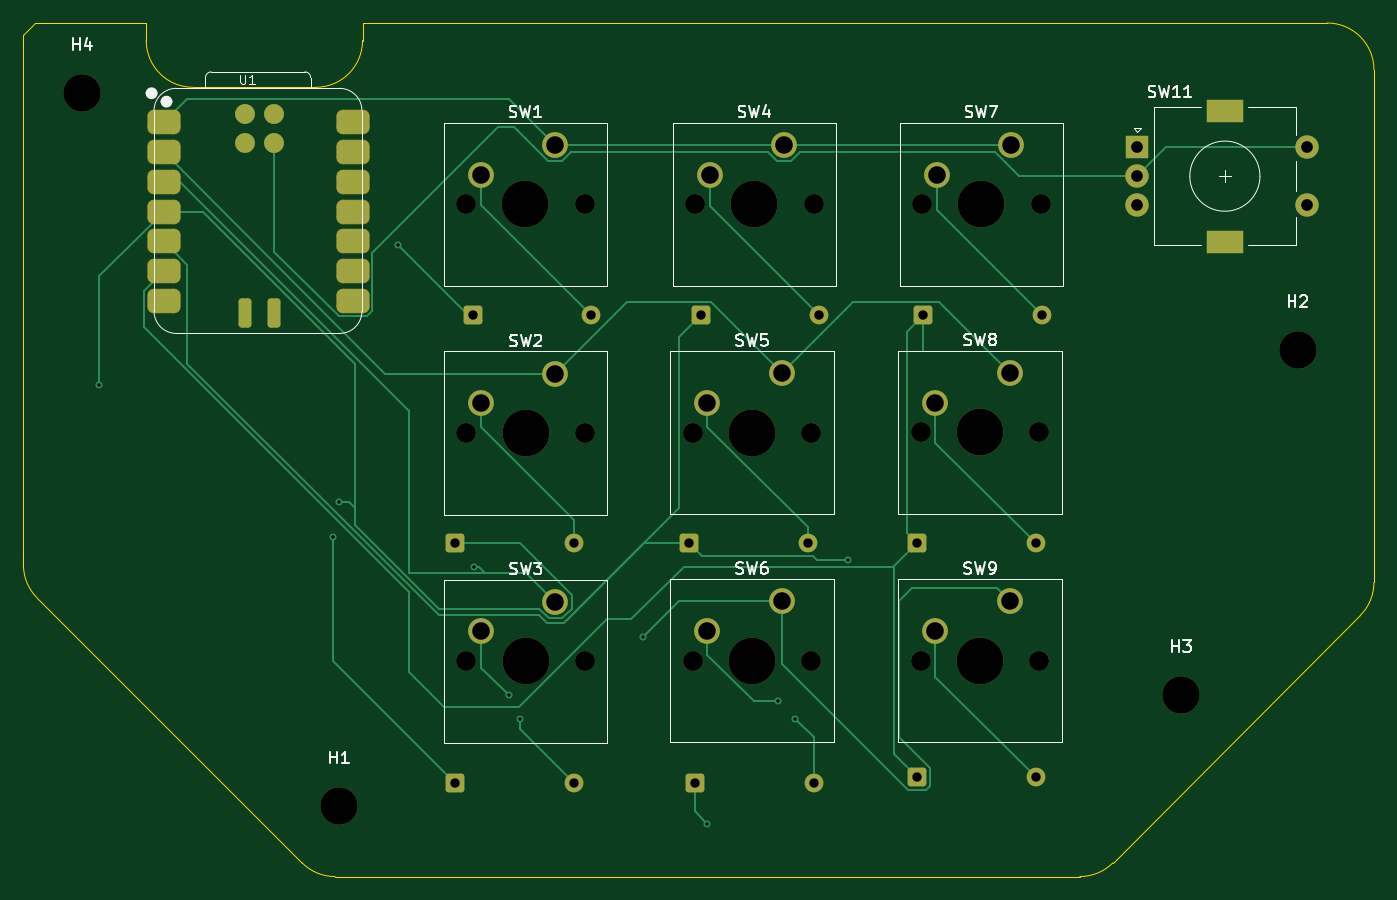
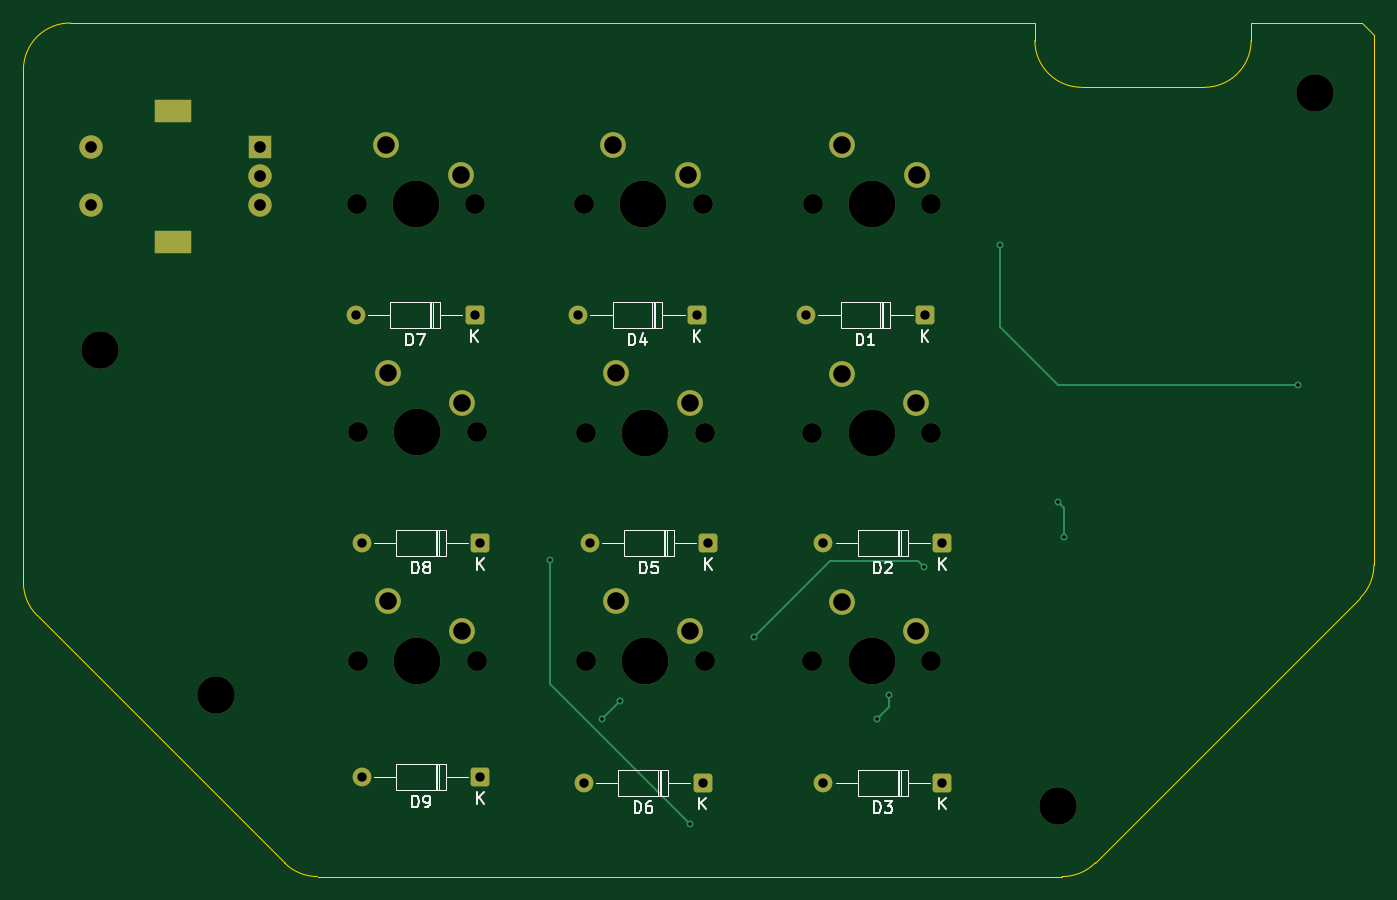
Circuit board: 11 layer files. Board 115.5 x 73.0 mm.
- bottom_copper: hackpad-san-B_Cu.gbr (5465 bytes)
- bottom_mask: hackpad-san-B_Mask.gbr (3852 bytes)
- paste: hackpad-san-B_Paste.gbr (456 bytes)
- bottom_silk: hackpad-san-B_Silkscreen.gbr (17277 bytes)
- outline: hackpad-san-Edge_Cuts.gbr (1595 bytes)
- top_copper: hackpad-san-F_Cu.gbr (13724 bytes)
- top_mask: hackpad-san-F_Mask.gbr (4594 bytes)
- paste: hackpad-san-F_Paste.gbr (1762 bytes)
- top_silk: hackpad-san-F_Silkscreen.gbr (25688 bytes)
- drill: hackpad-san-NPTH.drl (911 bytes)
- drill: hackpad-san-PTH.drl (1349 bytes)

=== bottom_copper: hackpad-san-B_Cu.gbr (5465 bytes, source omitted) ===
=== bottom_mask: hackpad-san-B_Mask.gbr ===
%TF.GenerationSoftware,KiCad,Pcbnew,10.0.5*%
%TF.CreationDate,2026-09-14T23:24:27+05:30*%
%TF.ProjectId,hackpad-san,6861636b-7061-4642-9d73-616e2e6b6963,rev?*%
%TF.SameCoordinates,Original*%
%TF.FileFunction,Soldermask,Bot*%
%TF.FilePolarity,Negative*%
%FSLAX46Y46*%
G04 Gerber Fmt 4.6, Leading zero omitted, Abs format (unit mm)*
G04 Created by KiCad (PCBNEW 10.0.5) date 2026-09-14 23:24:27*
%MOMM*%
%LPD*%
G01*
G04 APERTURE LIST*
G04 Aperture macros list*
%AMRoundRect*
0 Rectangle with rounded corners*
0 $1 Rounding radius*
0 $2 $3 $4 $5 $6 $7 $8 $9 X,Y pos of 4 corners*
0 Add a 4 corners polygon primitive as box body*
4,1,4,$2,$3,$4,$5,$6,$7,$8,$9,$2,$3,0*
0 Add four circle primitives for the rounded corners*
1,1,$1+$1,$2,$3*
1,1,$1+$1,$4,$5*
1,1,$1+$1,$6,$7*
1,1,$1+$1,$8,$9*
0 Add four rect primitives between the rounded corners*
20,1,$1+$1,$2,$3,$4,$5,0*
20,1,$1+$1,$4,$5,$6,$7,0*
20,1,$1+$1,$6,$7,$8,$9,0*
20,1,$1+$1,$8,$9,$2,$3,0*%
G04 Aperture macros list end*
%ADD10C,3.200000*%
%ADD11C,1.600000*%
%ADD12RoundRect,0.250000X-0.550000X-0.550000X0.550000X-0.550000X0.550000X0.550000X-0.550000X0.550000X0*%
%ADD13C,2.000000*%
%ADD14R,3.200000X2.000000*%
%ADD15R,2.000000X2.000000*%
%ADD16C,2.200000*%
%ADD17C,1.700000*%
%ADD18C,4.000000*%
G04 APERTURE END LIST*
D10*
%TO.C,H4*%
X111500000Y-63000000D03*
%TD*%
%TO.C,H3*%
X205500000Y-114500000D03*
%TD*%
%TO.C,H2*%
X215475000Y-85000000D03*
%TD*%
%TO.C,H1*%
X133500000Y-124000000D03*
%TD*%
D11*
%TO.C,D1*%
X155080000Y-82000000D03*
D12*
X144920000Y-82000000D03*
%TD*%
%TO.C,D6*%
X163920000Y-122000000D03*
D11*
X174080000Y-122000000D03*
%TD*%
D12*
%TO.C,D4*%
X164420000Y-82000000D03*
D11*
X174580000Y-82000000D03*
%TD*%
D12*
%TO.C,D5*%
X163420000Y-101500000D03*
D11*
X173580000Y-101500000D03*
%TD*%
D13*
%TO.C,SW11*%
X216250000Y-67600000D03*
X216250000Y-72600000D03*
D14*
X209250000Y-75700000D03*
X209250000Y-64500000D03*
D13*
X201750000Y-70100000D03*
X201750000Y-72600000D03*
D15*
X201750000Y-67600000D03*
%TD*%
D11*
%TO.C,D8*%
X193080000Y-101500000D03*
D12*
X182920000Y-101500000D03*
%TD*%
D11*
%TO.C,D9*%
X193080000Y-121500000D03*
D12*
X182920000Y-121500000D03*
%TD*%
D11*
%TO.C,D7*%
X193580000Y-82000000D03*
D12*
X183420000Y-82000000D03*
%TD*%
D11*
%TO.C,D3*%
X153580000Y-122000000D03*
D12*
X143420000Y-122000000D03*
%TD*%
D11*
%TO.C,D2*%
X153580000Y-101500000D03*
D12*
X143420000Y-101500000D03*
%TD*%
D16*
%TO.C,SW6*%
X165000000Y-109000000D03*
X171350000Y-106460000D03*
D17*
X173890000Y-111540000D03*
D18*
X168810000Y-111540000D03*
D17*
X163730000Y-111540000D03*
%TD*%
D16*
%TO.C,SW9*%
X184500000Y-109000000D03*
X190850000Y-106460000D03*
D17*
X193390000Y-111540000D03*
D18*
X188310000Y-111540000D03*
D17*
X183230000Y-111540000D03*
%TD*%
D16*
%TO.C,SW8*%
X184500000Y-89460000D03*
X190850000Y-86920000D03*
D17*
X193390000Y-92000000D03*
D18*
X188310000Y-92000000D03*
D17*
X183230000Y-92000000D03*
%TD*%
D16*
%TO.C,SW5*%
X165000000Y-89500000D03*
X171350000Y-86960000D03*
D17*
X173890000Y-92040000D03*
D18*
X168810000Y-92040000D03*
D17*
X163730000Y-92040000D03*
%TD*%
D16*
%TO.C,SW2*%
X145650000Y-89540000D03*
X152000000Y-87000000D03*
D17*
X154540000Y-92080000D03*
D18*
X149460000Y-92080000D03*
D17*
X144380000Y-92080000D03*
%TD*%
D16*
%TO.C,SW1*%
X145610000Y-69960000D03*
X151960000Y-67420000D03*
D17*
X154500000Y-72500000D03*
D18*
X149420000Y-72500000D03*
D17*
X144340000Y-72500000D03*
%TD*%
D16*
%TO.C,SW4*%
X165190000Y-69960000D03*
X171540000Y-67420000D03*
D17*
X174080000Y-72500000D03*
D18*
X169000000Y-72500000D03*
D17*
X163920000Y-72500000D03*
%TD*%
D16*
%TO.C,SW7*%
X184610000Y-69960000D03*
X190960000Y-67420000D03*
D17*
X193500000Y-72500000D03*
D18*
X188420000Y-72500000D03*
D17*
X183340000Y-72500000D03*
%TD*%
D16*
%TO.C,SW3*%
X145650000Y-109040000D03*
X152000000Y-106500000D03*
D17*
X154540000Y-111580000D03*
D18*
X149460000Y-111580000D03*
D17*
X144380000Y-111580000D03*
%TD*%
M02*

=== paste: hackpad-san-B_Paste.gbr ===
%TF.GenerationSoftware,KiCad,Pcbnew,10.0.5*%
%TF.CreationDate,2026-09-14T23:24:27+05:30*%
%TF.ProjectId,hackpad-san,6861636b-7061-4642-9d73-616e2e6b6963,rev?*%
%TF.SameCoordinates,Original*%
%TF.FileFunction,Paste,Bot*%
%TF.FilePolarity,Positive*%
%FSLAX46Y46*%
G04 Gerber Fmt 4.6, Leading zero omitted, Abs format (unit mm)*
G04 Created by KiCad (PCBNEW 10.0.5) date 2026-09-14 23:24:27*
%MOMM*%
%LPD*%
G01*
G04 APERTURE LIST*
G04 APERTURE END LIST*
M02*

=== bottom_silk: hackpad-san-B_Silkscreen.gbr (17277 bytes, source omitted) ===
=== outline: hackpad-san-Edge_Cuts.gbr ===
%TF.GenerationSoftware,KiCad,Pcbnew,10.0.5*%
%TF.CreationDate,2026-09-14T23:24:27+05:30*%
%TF.ProjectId,hackpad-san,6861636b-7061-4642-9d73-616e2e6b6963,rev?*%
%TF.SameCoordinates,Original*%
%TF.FileFunction,Profile,NP*%
%FSLAX46Y46*%
G04 Gerber Fmt 4.6, Leading zero omitted, Abs format (unit mm)*
G04 Created by KiCad (PCBNEW 10.0.5) date 2026-09-14 23:24:27*
%MOMM*%
%LPD*%
G01*
G04 APERTURE LIST*
%TA.AperFunction,Profile*%
%ADD10C,0.050000*%
%TD*%
G04 APERTURE END LIST*
D10*
X121000000Y-62500000D02*
G75*
G02*
X117000000Y-58500000I0J4000000D01*
G01*
X135500000Y-58500000D02*
G75*
G02*
X131500000Y-62500000I-4000000J0D01*
G01*
X107500000Y-57000000D02*
X117000000Y-57000000D01*
X117000000Y-58500000D02*
X117000000Y-57000000D01*
X131500000Y-62500000D02*
X121000000Y-62500000D01*
X135500000Y-57000000D02*
X135500000Y-58500000D01*
X218000000Y-57000000D02*
X135500000Y-57000000D01*
X107671573Y-106171573D02*
G75*
G02*
X106499968Y-103343146I2828427J2828473D01*
G01*
X133156854Y-130000000D02*
G75*
G02*
X130328450Y-128828404I46J4000000D01*
G01*
X199671573Y-128828427D02*
G75*
G02*
X196843146Y-130000032I-2828473J2828427D01*
G01*
X218000000Y-57000000D02*
G75*
G02*
X222000000Y-61000000I0J-4000000D01*
G01*
X222000000Y-104843146D02*
G75*
G02*
X220828404Y-107671550I-4000000J46D01*
G01*
X106500000Y-58000000D02*
X107500000Y-57000000D01*
X106500000Y-103343146D02*
X106500000Y-58000000D01*
X130328427Y-128828427D02*
X107671573Y-106171573D01*
X196843146Y-130000000D02*
X133156854Y-130000000D01*
X220828427Y-107671573D02*
X199671573Y-128828427D01*
X222000000Y-61000000D02*
X222000000Y-104843146D01*
M02*

=== top_copper: hackpad-san-F_Cu.gbr (13724 bytes, source omitted) ===
=== top_mask: hackpad-san-F_Mask.gbr ===
%TF.GenerationSoftware,KiCad,Pcbnew,10.0.5*%
%TF.CreationDate,2026-09-14T23:24:27+05:30*%
%TF.ProjectId,hackpad-san,6861636b-7061-4642-9d73-616e2e6b6963,rev?*%
%TF.SameCoordinates,Original*%
%TF.FileFunction,Soldermask,Top*%
%TF.FilePolarity,Negative*%
%FSLAX46Y46*%
G04 Gerber Fmt 4.6, Leading zero omitted, Abs format (unit mm)*
G04 Created by KiCad (PCBNEW 10.0.5) date 2026-09-14 23:24:27*
%MOMM*%
%LPD*%
G01*
G04 APERTURE LIST*
G04 Aperture macros list*
%AMRoundRect*
0 Rectangle with rounded corners*
0 $1 Rounding radius*
0 $2 $3 $4 $5 $6 $7 $8 $9 X,Y pos of 4 corners*
0 Add a 4 corners polygon primitive as box body*
4,1,4,$2,$3,$4,$5,$6,$7,$8,$9,$2,$3,0*
0 Add four circle primitives for the rounded corners*
1,1,$1+$1,$2,$3*
1,1,$1+$1,$4,$5*
1,1,$1+$1,$6,$7*
1,1,$1+$1,$8,$9*
0 Add four rect primitives between the rounded corners*
20,1,$1+$1,$2,$3,$4,$5,0*
20,1,$1+$1,$4,$5,$6,$7,0*
20,1,$1+$1,$6,$7,$8,$9,0*
20,1,$1+$1,$8,$9,$2,$3,0*%
G04 Aperture macros list end*
%ADD10C,3.200000*%
%ADD11C,1.600000*%
%ADD12RoundRect,0.250000X-0.550000X-0.550000X0.550000X-0.550000X0.550000X0.550000X-0.550000X0.550000X0*%
%ADD13C,2.000000*%
%ADD14R,3.200000X2.000000*%
%ADD15R,2.000000X2.000000*%
%ADD16RoundRect,0.275000X-0.275000X0.975000X-0.275000X-0.975000X0.275000X-0.975000X0.275000X0.975000X0*%
%ADD17C,1.700000*%
%ADD18RoundRect,0.550800X-0.875000X-0.500000X0.875000X-0.500000X0.875000X0.500000X-0.875000X0.500000X0*%
%ADD19C,2.200000*%
%ADD20C,4.000000*%
G04 APERTURE END LIST*
D10*
%TO.C,H4*%
X111500000Y-63000000D03*
%TD*%
%TO.C,H3*%
X205500000Y-114500000D03*
%TD*%
%TO.C,H2*%
X215475000Y-85000000D03*
%TD*%
%TO.C,H1*%
X133500000Y-124000000D03*
%TD*%
D11*
%TO.C,D1*%
X155080000Y-82000000D03*
D12*
X144920000Y-82000000D03*
%TD*%
%TO.C,D6*%
X163920000Y-122000000D03*
D11*
X174080000Y-122000000D03*
%TD*%
D12*
%TO.C,D4*%
X164420000Y-82000000D03*
D11*
X174580000Y-82000000D03*
%TD*%
D12*
%TO.C,D5*%
X163420000Y-101500000D03*
D11*
X173580000Y-101500000D03*
%TD*%
D13*
%TO.C,SW11*%
X216250000Y-67600000D03*
X216250000Y-72600000D03*
D14*
X209250000Y-75700000D03*
X209250000Y-64500000D03*
D13*
X201750000Y-70100000D03*
X201750000Y-72600000D03*
D15*
X201750000Y-67600000D03*
%TD*%
D11*
%TO.C,D8*%
X193080000Y-101500000D03*
D12*
X182920000Y-101500000D03*
%TD*%
D11*
%TO.C,D9*%
X193080000Y-121500000D03*
D12*
X182920000Y-121500000D03*
%TD*%
D11*
%TO.C,D7*%
X193580000Y-82000000D03*
D12*
X183420000Y-82000000D03*
%TD*%
D11*
%TO.C,D3*%
X153580000Y-122000000D03*
D12*
X143420000Y-122000000D03*
%TD*%
D11*
%TO.C,D2*%
X153580000Y-101500000D03*
D12*
X143420000Y-101500000D03*
%TD*%
D16*
%TO.C,U1*%
X127956500Y-81770250D03*
X125416500Y-81770250D03*
D17*
X127956500Y-67292250D03*
X125416500Y-67292250D03*
X127956500Y-64752250D03*
X125416500Y-64752250D03*
D18*
X134669500Y-65510250D03*
X134669500Y-68050250D03*
X134669500Y-70590250D03*
X134669500Y-73130250D03*
X134669500Y-75670250D03*
X134669500Y-78210250D03*
X134669500Y-80750250D03*
X118504500Y-80750250D03*
X118504500Y-78210250D03*
X118504500Y-75670250D03*
X118504500Y-73130250D03*
X118504500Y-70590250D03*
X118504500Y-68050250D03*
X118504500Y-65510250D03*
%TD*%
D19*
%TO.C,SW6*%
X165000000Y-109000000D03*
X171350000Y-106460000D03*
D17*
X173890000Y-111540000D03*
D20*
X168810000Y-111540000D03*
D17*
X163730000Y-111540000D03*
%TD*%
D19*
%TO.C,SW9*%
X184500000Y-109000000D03*
X190850000Y-106460000D03*
D17*
X193390000Y-111540000D03*
D20*
X188310000Y-111540000D03*
D17*
X183230000Y-111540000D03*
%TD*%
D19*
%TO.C,SW8*%
X184500000Y-89460000D03*
X190850000Y-86920000D03*
D17*
X193390000Y-92000000D03*
D20*
X188310000Y-92000000D03*
D17*
X183230000Y-92000000D03*
%TD*%
D19*
%TO.C,SW5*%
X165000000Y-89500000D03*
X171350000Y-86960000D03*
D17*
X173890000Y-92040000D03*
D20*
X168810000Y-92040000D03*
D17*
X163730000Y-92040000D03*
%TD*%
D19*
%TO.C,SW2*%
X145650000Y-89540000D03*
X152000000Y-87000000D03*
D17*
X154540000Y-92080000D03*
D20*
X149460000Y-92080000D03*
D17*
X144380000Y-92080000D03*
%TD*%
D19*
%TO.C,SW1*%
X145610000Y-69960000D03*
X151960000Y-67420000D03*
D17*
X154500000Y-72500000D03*
D20*
X149420000Y-72500000D03*
D17*
X144340000Y-72500000D03*
%TD*%
D19*
%TO.C,SW4*%
X165190000Y-69960000D03*
X171540000Y-67420000D03*
D17*
X174080000Y-72500000D03*
D20*
X169000000Y-72500000D03*
D17*
X163920000Y-72500000D03*
%TD*%
D19*
%TO.C,SW7*%
X184610000Y-69960000D03*
X190960000Y-67420000D03*
D17*
X193500000Y-72500000D03*
D20*
X188420000Y-72500000D03*
D17*
X183340000Y-72500000D03*
%TD*%
D19*
%TO.C,SW3*%
X145650000Y-109040000D03*
X152000000Y-106500000D03*
D17*
X154540000Y-111580000D03*
D20*
X149460000Y-111580000D03*
D17*
X144380000Y-111580000D03*
%TD*%
M02*

=== paste: hackpad-san-F_Paste.gbr (1762 bytes, source withheld) ===
=== top_silk: hackpad-san-F_Silkscreen.gbr (25688 bytes, source omitted) ===
=== drill: hackpad-san-NPTH.drl ===
M48
; DRILL file KiCad 10.0.5 date 2026-09-14T23:24:25
; FORMAT={-:-/ absolute / metric / decimal}
; #@! TF.CreationDate,2026-09-14T23:24:25+05:30
; #@! TF.GenerationSoftware,Kicad,Pcbnew,10.0.5
; #@! TF.FileFunction,NonPlated,1,2,NPTH
FMAT,2
METRIC
; #@! TA.AperFunction,NonPlated,NPTH,ComponentDrill
T1C1.700
; #@! TA.AperFunction,NonPlated,NPTH,ComponentDrill
T2C3.200
; #@! TA.AperFunction,NonPlated,NPTH,ComponentDrill
T3C4.000
%
G90
G05
T1
X144.34Y-72.5
X144.38Y-92.08
X144.38Y-111.58
X154.5Y-72.5
X154.54Y-92.08
X154.54Y-111.58
X163.73Y-92.04
X163.73Y-111.54
X163.92Y-72.5
X173.89Y-92.04
X173.89Y-111.54
X174.08Y-72.5
X183.23Y-92.0
X183.23Y-111.54
X183.34Y-72.5
X193.39Y-92.0
X193.39Y-111.54
X193.5Y-72.5
T2
X111.5Y-63.0
X133.5Y-124.0
X205.5Y-114.5
X215.475Y-85.0
T3
X149.42Y-72.5
X149.46Y-92.08
X149.46Y-111.58
X168.81Y-92.04
X168.81Y-111.54
X169.0Y-72.5
X188.31Y-92.0
X188.31Y-111.54
X188.42Y-72.5
M30

=== drill: hackpad-san-PTH.drl ===
M48
; DRILL file KiCad 10.0.5 date 2026-09-14T23:24:25
; FORMAT={-:-/ absolute / metric / decimal}
; #@! TF.CreationDate,2026-09-14T23:24:25+05:30
; #@! TF.GenerationSoftware,Kicad,Pcbnew,10.0.5
; #@! TF.FileFunction,Plated,1,2,PTH
FMAT,2
METRIC
; #@! TA.AperFunction,Plated,PTH,ViaDrill
T1C0.300
; #@! TA.AperFunction,Plated,PTH,ComponentDrill
T2C0.800
; #@! TA.AperFunction,Plated,PTH,ComponentDrill
T3C1.000
; #@! TA.AperFunction,Plated,PTH,ComponentDrill
T4C1.500
%
G90
G05
T1
X113.0Y-88.0
X133.0Y-101.0
X133.5Y-98.0
X138.5Y-76.0
X145.0Y-103.5
X148.0Y-114.5
X149.0Y-116.5
X159.5Y-109.5
X165.0Y-125.5
X171.0Y-115.0
X172.5Y-116.5
X177.0Y-102.9
T2
X143.42Y-101.5
X143.42Y-122.0
X144.92Y-82.0
X153.58Y-101.5
X153.58Y-122.0
X155.08Y-82.0
X163.42Y-101.5
X163.92Y-122.0
X164.42Y-82.0
X173.58Y-101.5
X174.08Y-122.0
X174.58Y-82.0
X182.92Y-101.5
X182.92Y-121.5
X183.42Y-82.0
X193.08Y-101.5
X193.08Y-121.5
X193.58Y-82.0
T3
X201.75Y-67.6
X201.75Y-70.1
X201.75Y-72.6
X216.25Y-67.6
X216.25Y-72.6
T4
X145.61Y-69.96
X145.65Y-89.54
X145.65Y-109.04
X151.96Y-67.42
X152.0Y-87.0
X152.0Y-106.5
X165.0Y-89.5
X165.0Y-109.0
X165.19Y-69.96
X171.35Y-86.96
X171.35Y-106.46
X171.54Y-67.42
X184.5Y-89.46
X184.5Y-109.0
X184.61Y-69.96
X190.85Y-86.92
X190.85Y-106.46
X190.96Y-67.42
T4
G00X208.6Y-64.5
M15
G01X209.9Y-64.5
M16
G05
G00X208.6Y-75.7
M15
G01X209.9Y-75.7
M16
G05
M30
